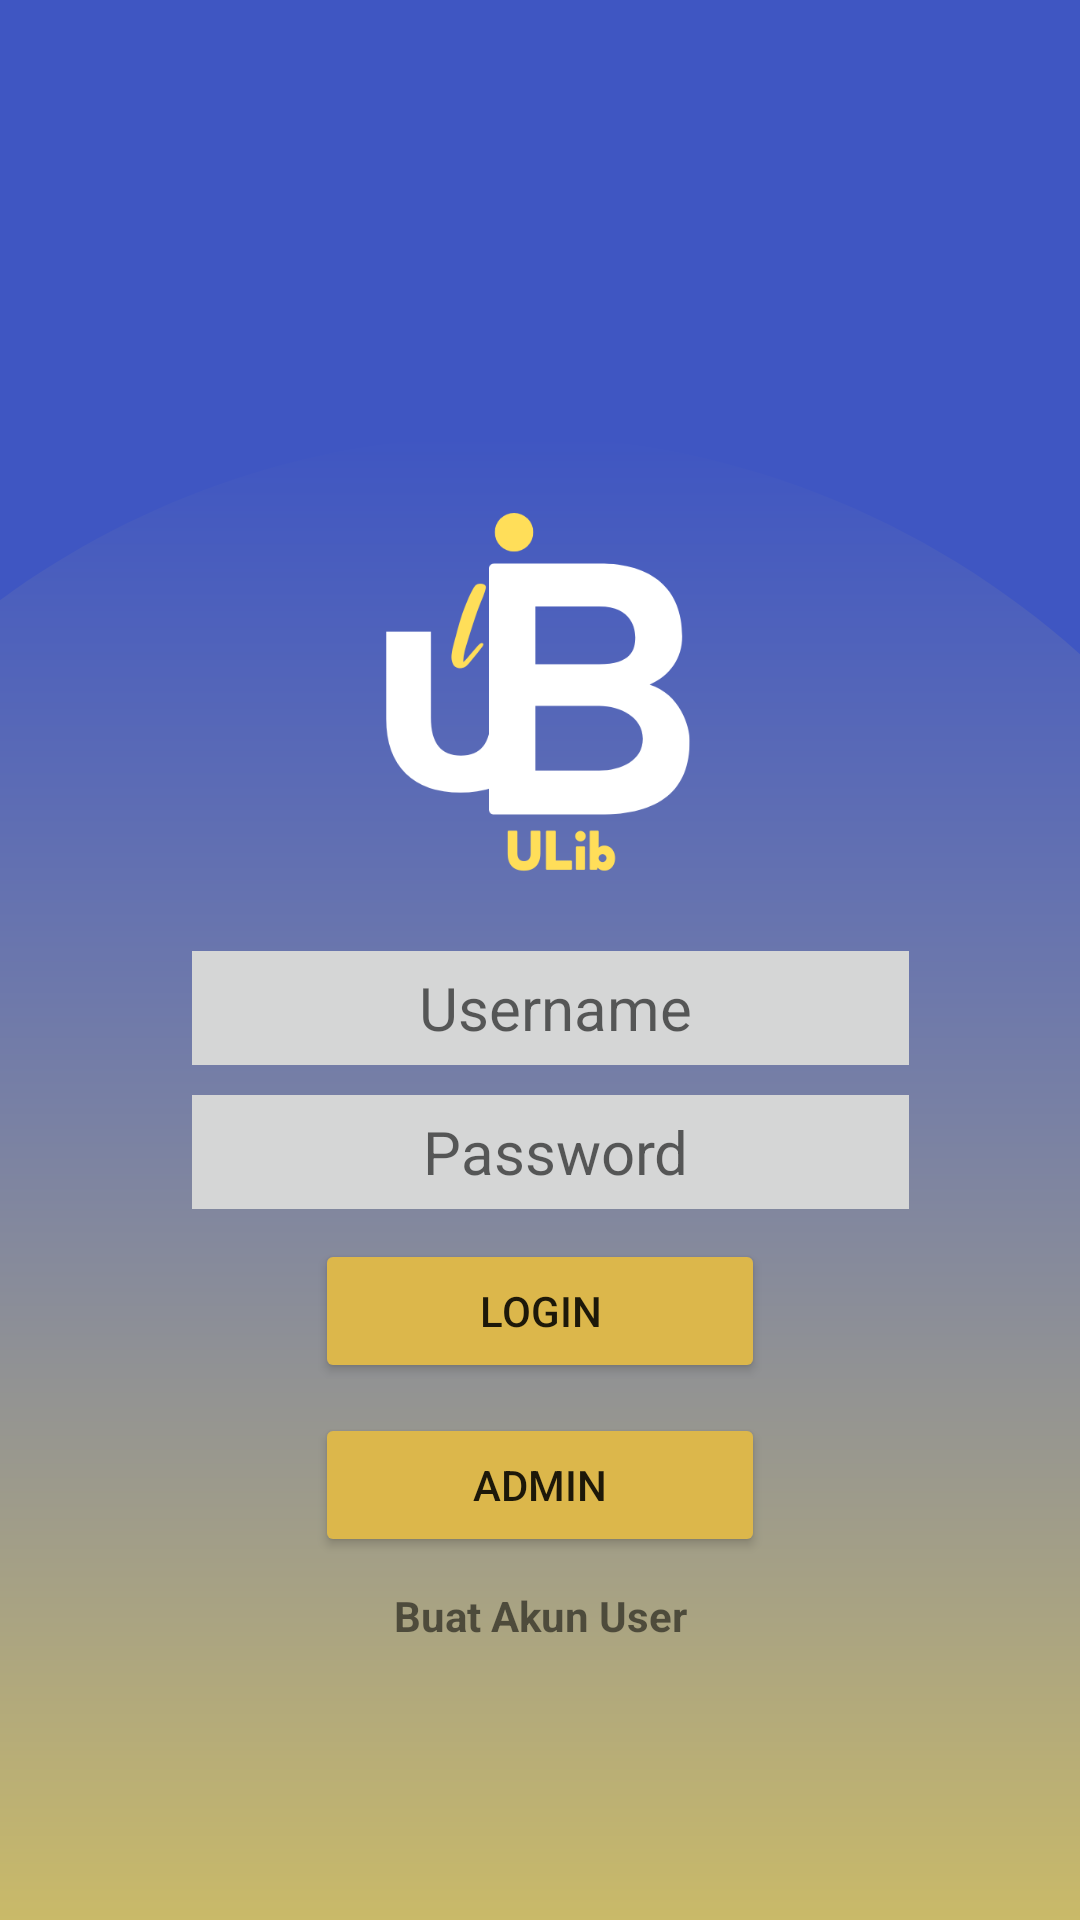

Write the Android layout XML for this screen, with the resource values it uses.
<!-- AndroidManifest.xml: application theme Theme.Perpustakaan -->
<!-- res/layout/activity_main.xml -->
<?xml version="1.0" encoding="utf-8"?>
<RelativeLayout xmlns:android="http://schemas.android.com/apk/res/android"
    xmlns:tools="http://schemas.android.com/tools"
    android:id="@+id/activity_main"
    android:layout_width="match_parent"
    android:layout_height="match_parent"
    android:paddingBottom="16dp"
    android:paddingLeft="64dp"
    android:paddingTop="16dp"
    android:background="@drawable/bgfiks">


    <ImageView
        android:id="@+id/buku"
        android:layout_width="294dp"
        android:layout_height="131dp"
        android:layout_centerHorizontal="true"
        android:layout_marginTop="150dp"
        android:src="@drawable/logo" />

    <EditText
        android:id="@+id/user"
        android:layout_width="246dp"
        android:layout_height="38dp"
        android:layout_below="@id/buku"
        android:layout_centerHorizontal="true"
        android:layout_marginTop="20dp"
        android:background="#ffd5d6d6"
        android:hint="  Username"
        android:textAlignment="center"
        android:textSize="20dp" />

    <EditText
        android:id="@+id/pass"
        android:layout_width="246dp"
        android:layout_height="38dp"
        android:layout_below="@id/user"
        android:layout_centerHorizontal="true"
        android:layout_marginTop="10dp"
        android:background="#ffd5d6d6"
        android:hint="  Password"
        android:inputType="textPassword"
        android:textAlignment="center"
        android:textSize="20dp" />

    <Button
        android:id="@+id/login"
        android:layout_width="150dp"
        android:layout_height="wrap_content"
        android:layout_below="@id/pass"
        android:layout_centerHorizontal="true"
        android:layout_marginTop="10dp"
        android:backgroundTint="#DCB74B"
        android:text="Login" />

    <Button
        android:id="@+id/Admin"
        android:layout_width="150dp"
        android:layout_height="wrap_content"
        android:layout_below="@id/login"
        android:layout_centerHorizontal="true"
        android:layout_marginTop="10dp"
        android:backgroundTint="#DCB74B"
        android:text="Admin" />

    <TextView
        android:id="@+id/register"
        android:layout_width="150dp"
        android:layout_height="wrap_content"
        android:layout_below="@id/Admin"
        android:layout_centerHorizontal="true"
        android:layout_marginTop="10dp"
        android:backgroundTint="#DCB74B"
        android:text="Buat Akun User"
        android:textAlignment="center"
        android:textStyle="bold" />




</RelativeLayout>
<!-- resources referenced by this layout -->
<resources>
  <!-- drawable bgfiks: png bitmap (drawable, 18501 bytes) -->
  <!-- drawable logo: png bitmap (drawable, 14076 bytes) -->
  <style name="Theme.Perpustakaan" parent="Theme.MaterialComponents.DayNight.NoActionBar">
          
          <item name="colorPrimary">@color/purple_500</item>
          <item name="colorPrimaryVariant">@color/purple_700</item>
          <item name="colorOnPrimary">@color/white</item>
          
          <item name="colorSecondary">@color/teal_200</item>
          <item name="colorSecondaryVariant">@color/teal_700</item>
          <item name="colorOnSecondary">@color/black</item>
          
          <item name="android:statusBarColor" tools:targetApi="l">?attr/colorPrimaryVariant</item>
          
      </style>
  <color name="purple_500">#FF6200EE</color>
  <color name="purple_700">#FF3700B3</color>
  <color name="white">#000000</color>
  <color name="teal_200">#FF03DAC5</color>
  <color name="teal_700">#FF018786</color>
  <color name="black">#100E0E</color>
</resources>
